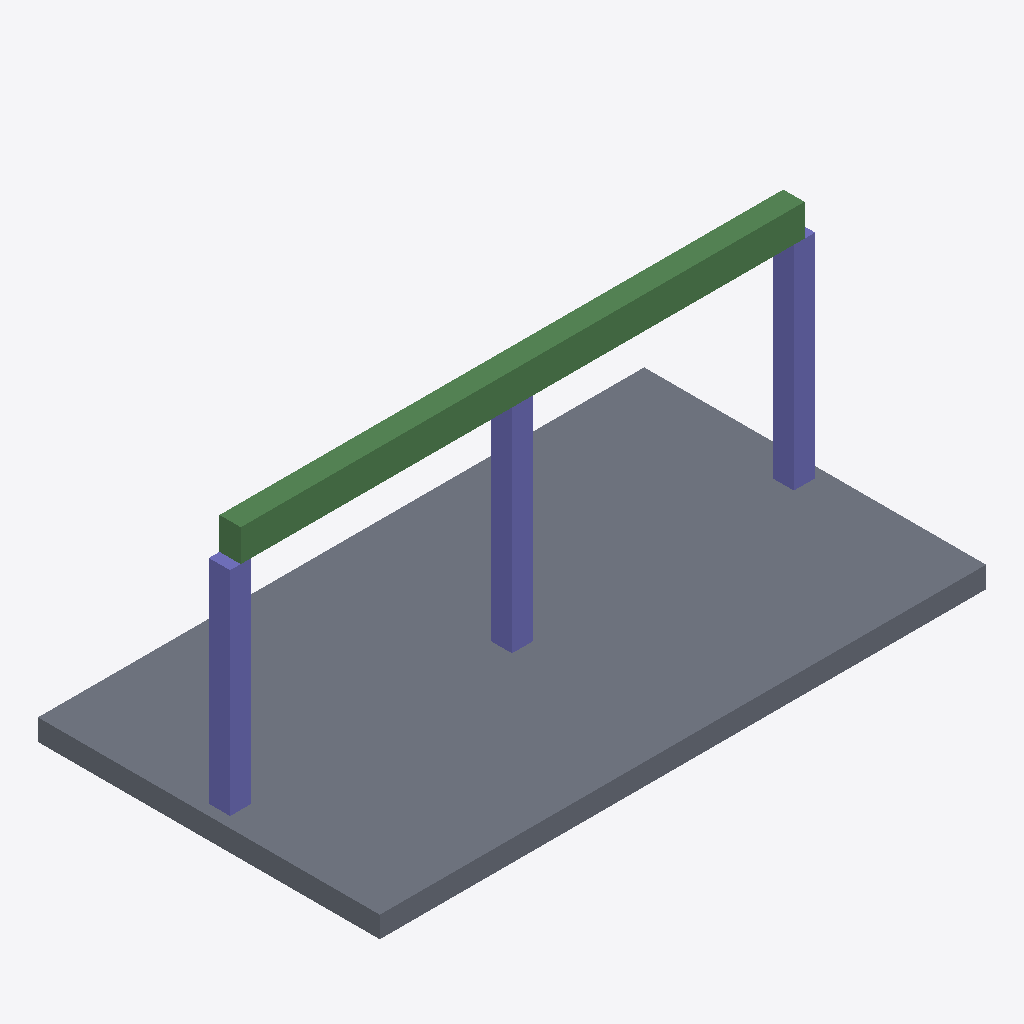
Isometric view of an IFC building model (IFC-SPF (STEP), schema IFC4, length unit millimetre), seen from the south-west, elements coloured by IFC class: 3 columns (violet), 2 beams (green), 1 slab (grey).
Extent 9.4 m × 5.3 m × 4.1 m (x, y, z). Elements (6): 3 IfcColumn, 2 IfcBeam, 1 IfcSlab.

HEADER;
FILE_DESCRIPTION(('ViewDefinition[DesignTransferView]'),'2;1');
FILE_NAME('/dev/null','2026-01-02T09:33:13+00:00',(''),(''),'IfcOpenShell 0.8.4.post1','IfcOpenShell 0.8.4.post1','Nobody');
FILE_SCHEMA(('IFC4'));
ENDSEC;
DATA;
#1=IFCPROJECT('2OUDWQCv1EDhnumA8UTxoq',$,'DiTWP IFC [985] - 52108985',$,$,$,$,(#16),#5);
#6=IFCSITE('0C0YTTaVX9Jf1$Q4M6OL_L',$,'Site',$,$,$,$,$,$,$,$,$,$,$);
#7=IFCBUILDING('0BQuzW94n1298ViXsC$kYy',$,'Building',$,$,$,$,$,$,$,$,$);
#8=IFCBUILDINGSTOREY('2WtuMbPVb5VxesED1zM61H',$,'Ground Floor',$,$,$,$,$,$,$);
#28=IFCSLAB('0w5FRzYSf7jfp3BBR57qoB',$,'Slab_1',$,$,#40,#29,$,$);
#117=IFCBEAM('3DjZf8YTTBX8GUs$CndryK',$,'Beam_1',$,$,#128,#118,$,$);
#136=IFCBEAM('1m4bLSNLvAoRNgNdmVDld8',$,'Beam_2',$,$,#147,#137,$,$);
#51=IFCCOLUMN('1afkngYFr7QhiDrV24miJl',$,'C1',$,$,#62,#52,$,$);
#95=IFCCOLUMN('3at3__4UjCOvfikwOAtY2c',$,'C3',$,$,#106,#96,$,$);
#73=IFCCOLUMN('2VOpRlvKn0VA2rnTS4T9K8',$,'C2',$,$,#84,#74,$,$);
ENDSEC;
